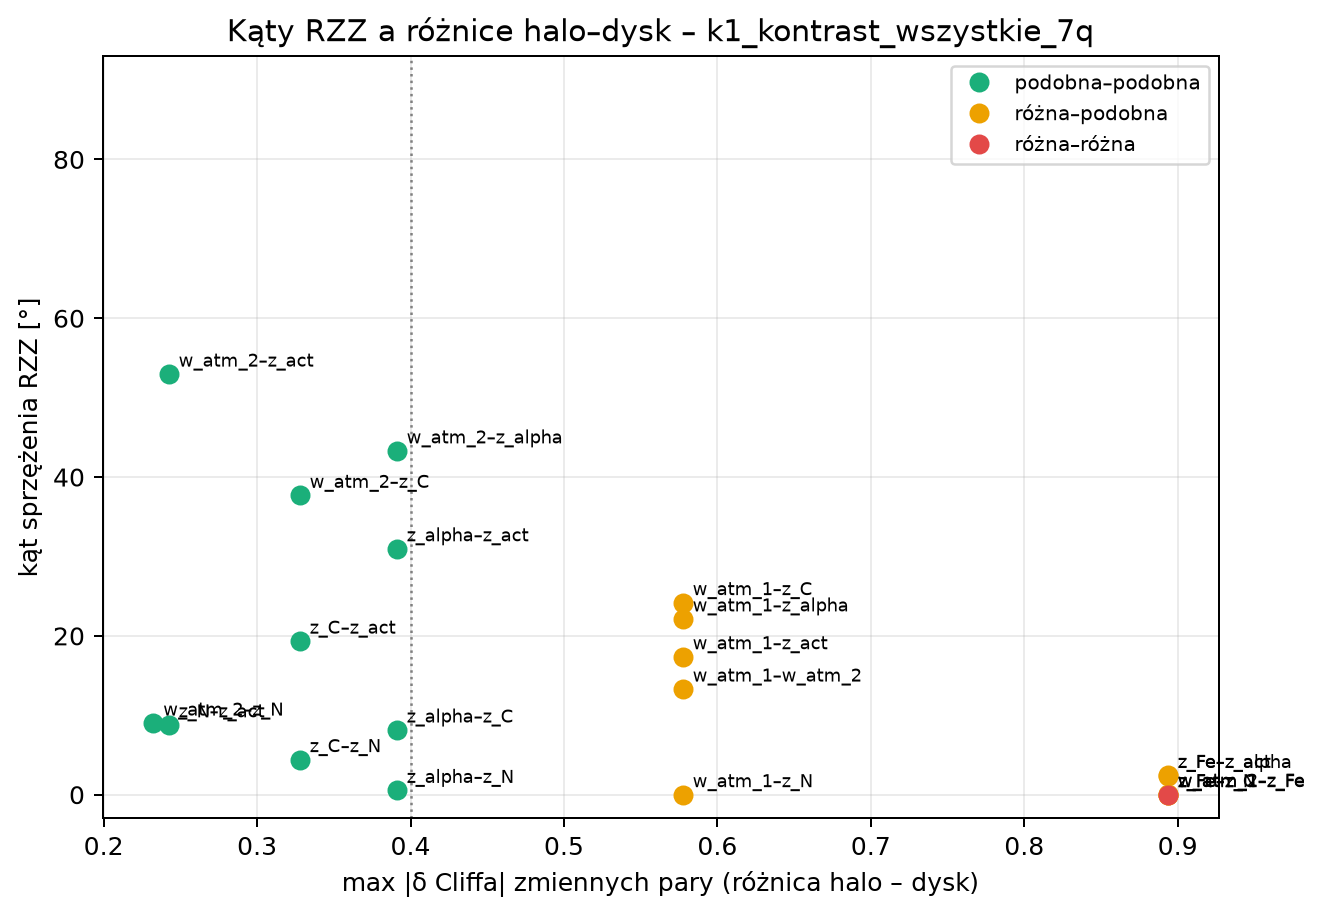

Source data for this figure (header and first rows):
para, typ, max_abs_delta, suma_abs_delta, kat_deg, zysk_sama_para, strata_bez_pary
w_atm_1–w_atm_2, różna–podobna, 0.5774, 0.739, 13.3, 0.0006395, 0.0006423
w_atm_1–z_Fe, różna–różna, 0.8935, 1.471, 0.0, 0.0, 0.0
w_atm_1–z_alpha, różna–podobna, 0.5774, 0.9683, 22.13, 0.0002541, 0.001328
w_atm_1–z_C, różna–podobna, 0.5774, 0.9051, 24.18, 0.0002608, 0.001323
w_atm_1–z_N, różna–podobna, 0.5774, 0.8097, 0.0007569, -1.0136336214827679e-13, -3.3868811089021733e-09
w_atm_1–z_act, różna–podobna, 0.5774, 0.8197, 17.37, 0.0003044, 0.0007595
w_atm_2–z_Fe, różna–podobna, 0.8935, 1.055, 0.06419, -4.073696935336102e-10, -7.609785213080755e-08
w_atm_2–z_alpha, podobna–podobna, 0.391, 0.5525, 43.29, 0.004842, 0.004653
w_atm_2–z_C, podobna–podobna, 0.3278, 0.4893, 37.7, 0.004498, 0.003454
w_atm_2–z_N, podobna–podobna, 0.2323, 0.3939, 9.014, 0.0001767, 0.0001632
w_atm_2–z_act, podobna–podobna, 0.2423, 0.4039, 52.96, 0.008362, 0.006122
z_Fe–z_alpha, różna–podobna, 0.8935, 1.284, 2.413, -1.6748566360802464e-05, 1.8627105965784985e-05
z_Fe–z_C, różna–podobna, 0.8935, 1.221, 0.0, 0.0, 0.0
z_Fe–z_N, różna–podobna, 0.8935, 1.126, 0.0, 0.0, 0.0
z_Fe–z_act, różna–podobna, 0.8935, 1.136, 2.431, -1.4189369163086774e-05, 1.4604931993678072e-05
z_alpha–z_C, podobna–podobna, 0.391, 0.7187, 8.141, -6.037682956694379e-05, 0.0001239
z_alpha–z_N, podobna–podobna, 0.391, 0.6233, 0.5366, -2.804629956054683e-07, 8.252775139938606e-07
z_alpha–z_act, podobna–podobna, 0.391, 0.6333, 30.96, 7.929757655722458e-05, 0.00208
z_C–z_N, podobna–podobna, 0.3278, 0.5601, 4.416, -1.4382365490783755e-05, 2.331625820506389e-05
z_C–z_act, podobna–podobna, 0.3278, 0.5701, 19.33, 7.27499889059402e-05, 0.0005381
z_N–z_act, podobna–podobna, 0.2423, 0.4746, 8.794, -2.6338468533615433e-05, 0.0001246
